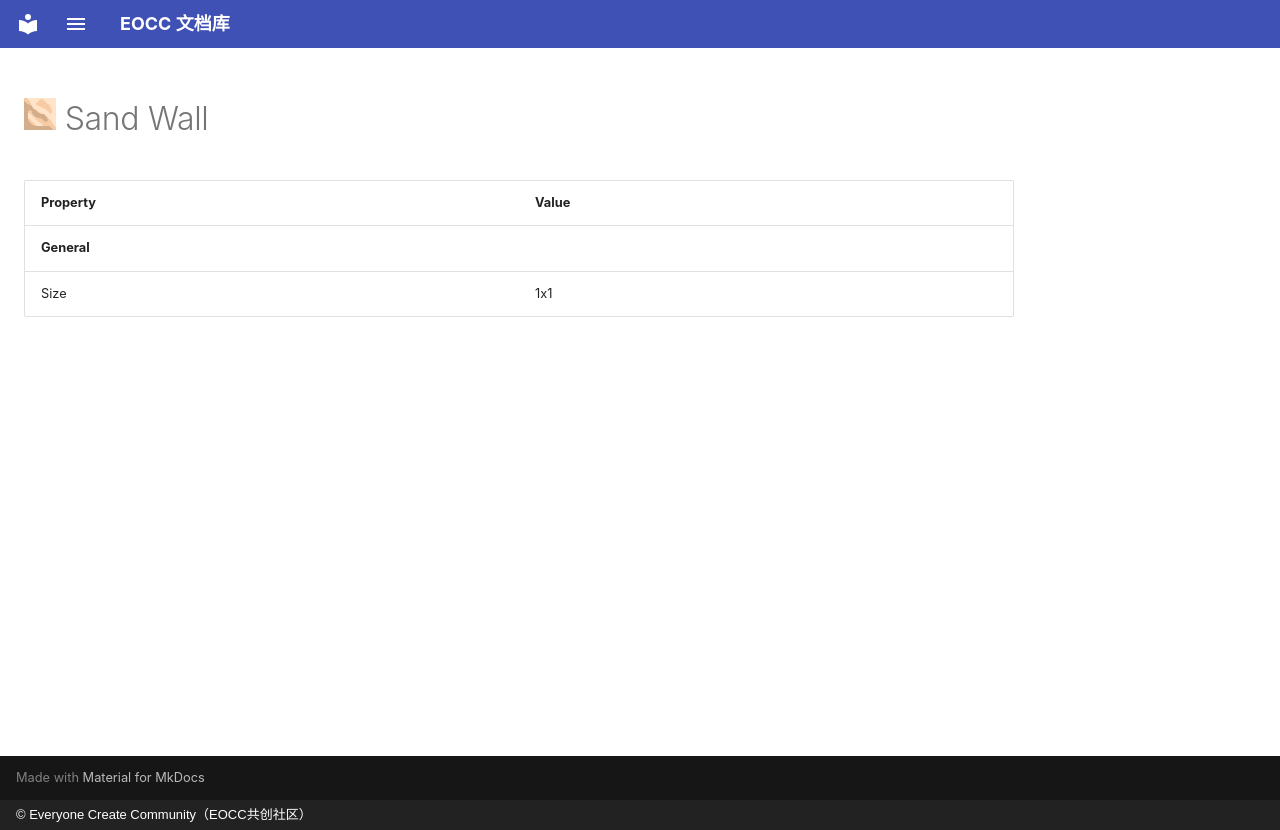

repository: eoccc/eoccc.github.io · page: wiki/mindustry/en/content/blocks/environment/98-sand-wall/index.html · generator: mkdocs · copyright: © Everyone Create Community（EOCC共创社区）

# <img src="../../../../../../../ext/img/mindustry/block-sand-wall-ui.png" alt=""> Sand Wall

| Property | Value |
|---|---|
| **General** |  |
| Size | 1x1 |
